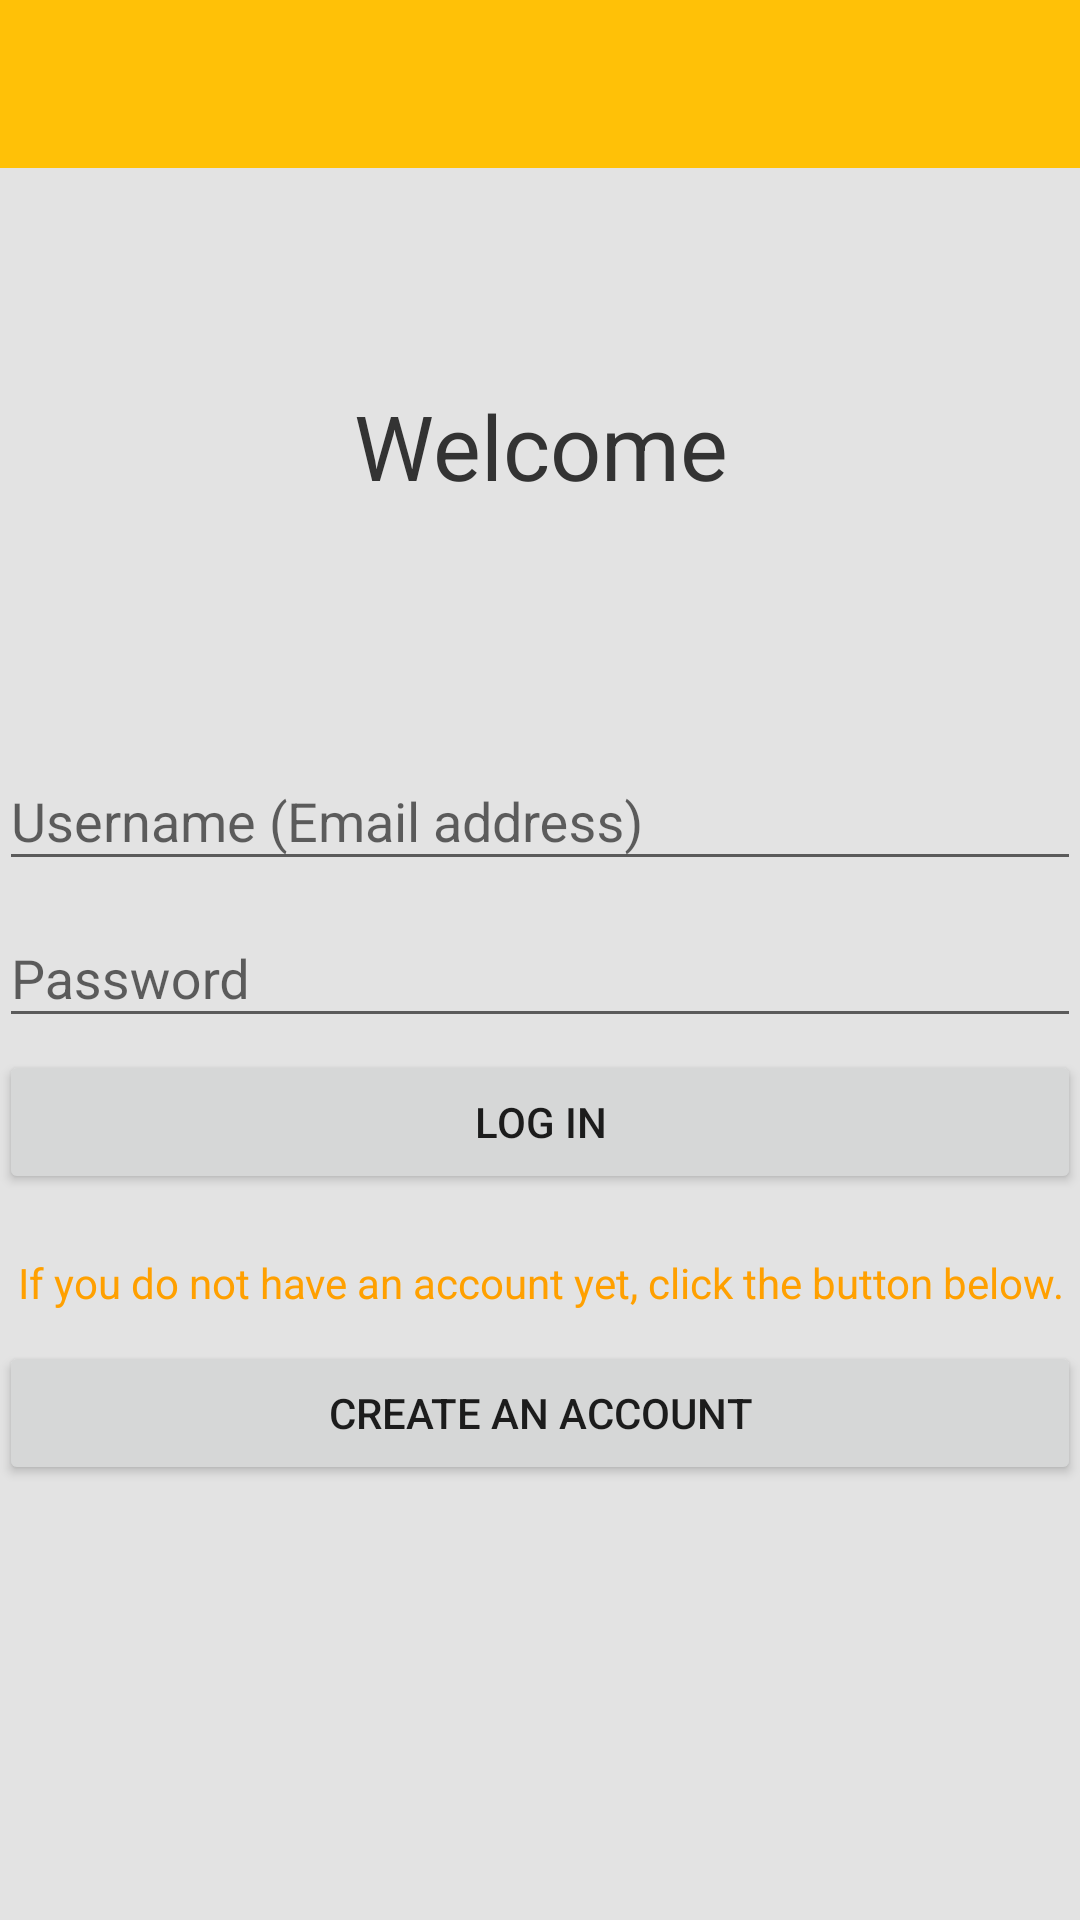

Write the Android layout XML for this screen, with the resource values it uses.
<!-- AndroidManifest.xml: application theme AppTheme -->
<!-- res/layout/activity_user_login.xml -->
<?xml version="1.0" encoding="utf-8"?>
<LinearLayout xmlns:android="http://schemas.android.com/apk/res/android"
    xmlns:app="http://schemas.android.com/apk/res-auto"
    xmlns:tools="http://schemas.android.com/tools"
    android:layout_width="match_parent"
    android:layout_height="match_parent"
    android:background="#e3e3e3"
    android:orientation="vertical"
    android:id="@+id/mainLayout"
    tools:context=".user.UserLoginActivity">



    <android.support.v7.widget.Toolbar
        android:id="@+id/toolbar"
        android:layout_width="match_parent"
        android:layout_height="wrap_content"
        android:background="?attr/colorPrimary"
        android:minHeight="?attr/actionBarSize">

    </android.support.v7.widget.Toolbar>


    <RelativeLayout
        android:layout_width="match_parent"
        android:layout_height="wrap_content"
        android:layout_weight="0.5"
        android:orientation="vertical">

        <TextView
            android:layout_width="match_parent"
            android:layout_height="wrap_content"
            android:layout_centerInParent="true"
            android:gravity="center"
            android:text="Welcome"
            android:textColor="#333333"
            android:textSize="30sp" />

    </RelativeLayout>


    <LinearLayout
        android:layout_width="match_parent"
        android:layout_height="wrap_content"
        android:layout_weight="0.5"
        android:orientation="vertical"
        android:padding="@dimen/activity_horizontal_margin">

        <android.support.design.widget.TextInputLayout
            android:id="@+id/usernameWrapper"
            android:layout_width="match_parent"
            android:layout_height="wrap_content">

            <android.support.design.widget.TextInputEditText
                android:id="@+id/username"
                android:layout_width="match_parent"
                android:layout_height="wrap_content"
                android:hint="Username (Email address)"
                android:inputType="textEmailAddress" />

        </android.support.design.widget.TextInputLayout>

        <android.support.design.widget.TextInputLayout
            android:id="@+id/passwordWrapper"
            android:layout_width="match_parent"
            android:layout_height="wrap_content">

            <android.support.design.widget.TextInputEditText
                android:id="@+id/password"
                android:layout_width="match_parent"
                android:layout_height="wrap_content"
                android:hint="Password"
                android:inputType="textPassword" />

        </android.support.design.widget.TextInputLayout>


        <Button
            android:id="@+id/btn"
            android:layout_width="match_parent"
            android:layout_height="wrap_content"
            android:layout_marginTop="4dp"
            android:text="Log in"
            />
        <TextView
            android:layout_width="match_parent"
            android:layout_height="wrap_content"
            android:layout_marginTop="20dp"
            android:textAlignment="center"
            android:textColor="@color/colorPrimaryDark"
            android:text="If you do not have an account yet, click the button below."
            />

        <Button
            android:id="@+id/loginRegisterBtn"
            android:layout_width="match_parent"
            android:layout_height="wrap_content"
            android:text="Create an account"
            android:layout_marginTop="10dp"/>



    </LinearLayout>



</LinearLayout>
<!-- resources referenced by this layout -->
<resources>
  <color name="colorPrimaryDark">#FFA000</color>
  <style name="AppTheme" parent="Theme.AppCompat.Light.NoActionBar">
          
          <item name="colorPrimary">@color/colorPrimary</item>
          <item name="colorPrimaryDark">@color/colorPrimaryDark</item>
          <item name="colorAccent">@color/colorAccent</item>
          <item name="windowActionBar">false</item>
          <item name="windowActionBarOverlay">true</item>
          <item name="windowNoTitle">true</item>
      </style>
  <color name="colorPrimary">#FFC107</color>
  <color name="colorAccent">#FF5252</color>
</resources>
